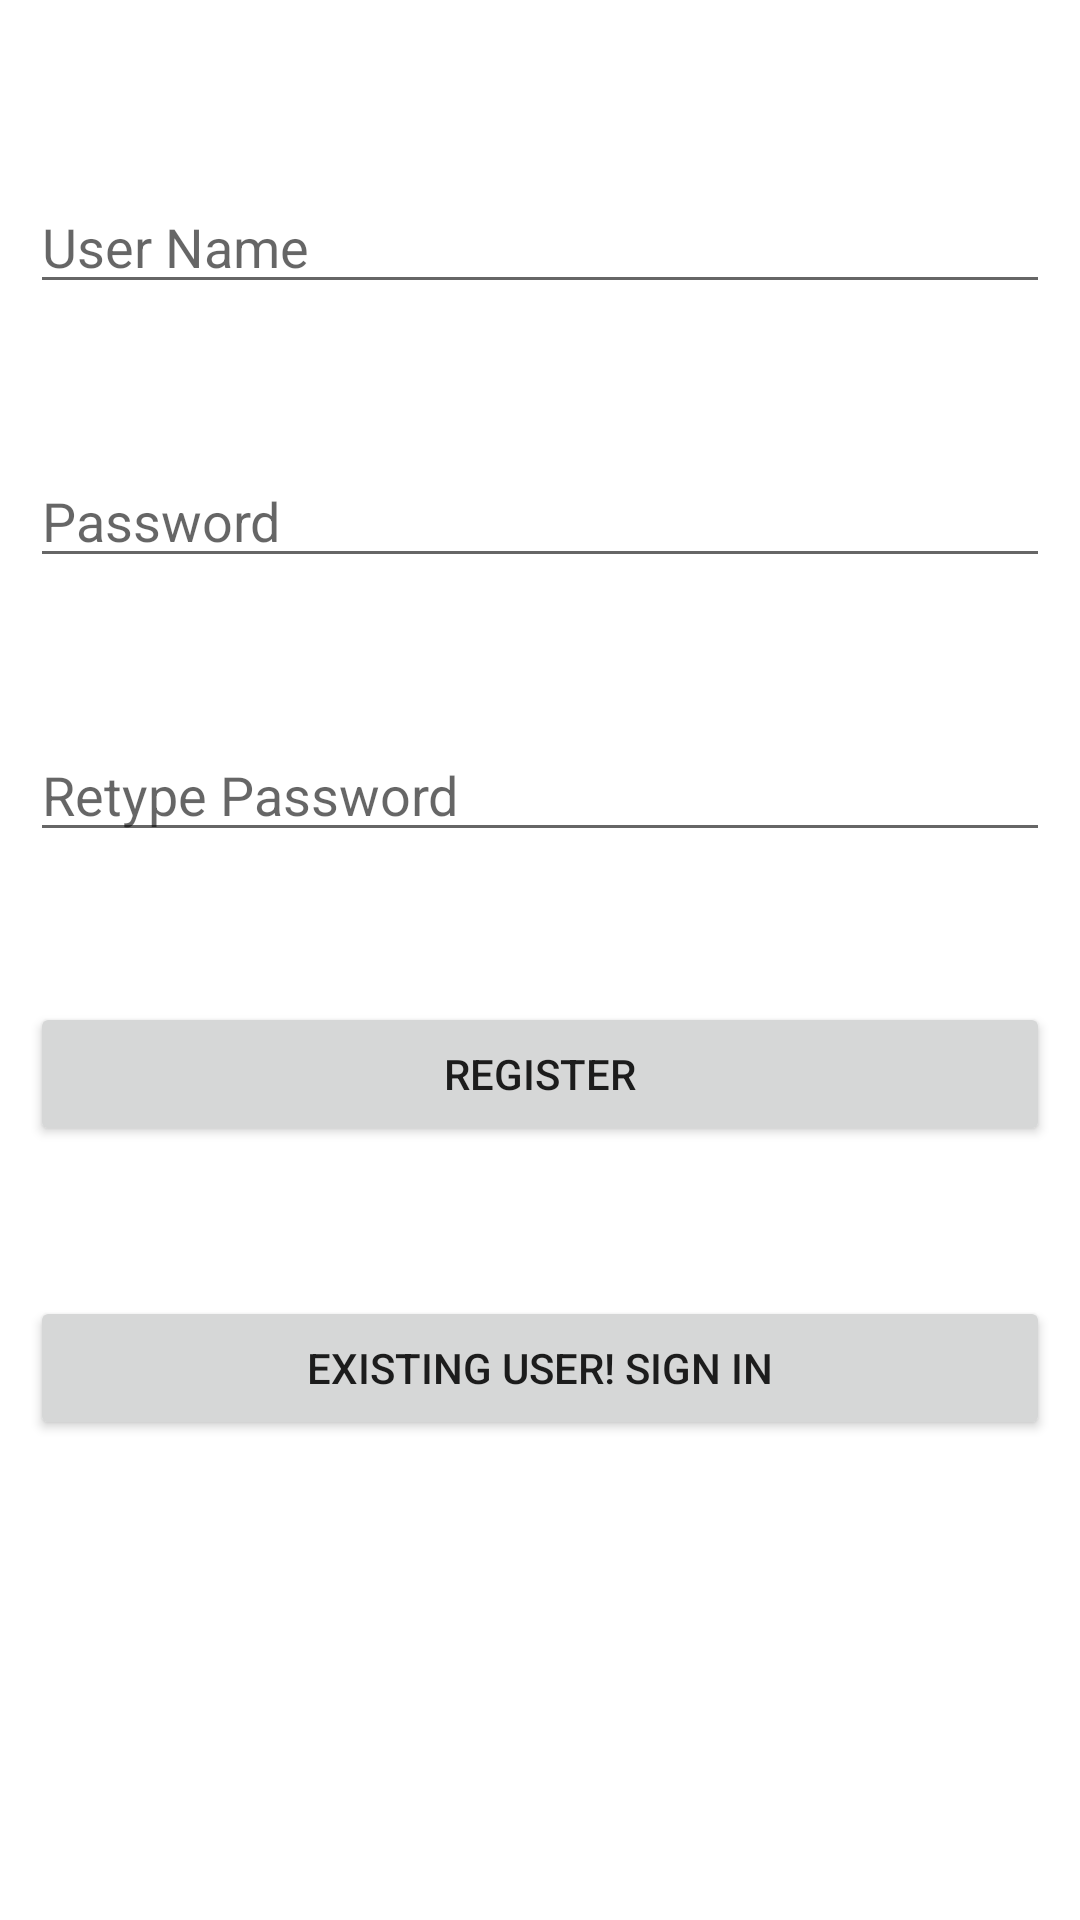

Here is an Android app screen rendered from its layout file. Give the layout XML and the strings, colors and styles it references.
<!-- AndroidManifest.xml: application theme Theme.Nithin -->
<!-- res/layout/activity_main.xml -->
<?xml version="1.0" encoding="utf-8"?>
<RelativeLayout xmlns:android="http://schemas.android.com/apk/res/android"
    xmlns:app="http://schemas.android.com/apk/res-auto"
    xmlns:tools="http://schemas.android.com/tools"
    android:layout_width="match_parent"
    android:layout_height="match_parent"
    android:padding="10dp"
    tools:context=".MainActivity">

    <EditText
        android:id="@+id/username"
        android:layout_width="match_parent"
        android:layout_height="wrap_content"
        android:hint="User Name"
        android:layout_marginTop="50dp"/>

    <EditText
        android:id="@+id/password"
        android:layout_width="match_parent"
        android:layout_height="wrap_content"
        android:hint="Password"
        android:layout_marginTop="50dp"
        android:layout_below="@+id/username"/>

    <EditText
        android:id="@+id/repassword"
        android:layout_width="match_parent"
        android:layout_height="wrap_content"
        android:hint="Retype Password"
        android:layout_marginTop="50dp"
        android:layout_below="@+id/password"/>

    <Button
        android:id="@+id/btnsignup"
        android:layout_width="match_parent"
        android:layout_height="wrap_content"
        android:text="Register"
        android:layout_marginTop="50dp"
        android:layout_below="@+id/repassword"/>

    <Button
        android:id="@+id/btnsignin"
        android:layout_width="match_parent"
        android:layout_height="wrap_content"
        android:text="Existing user! Sign in"
        android:layout_marginTop="50dp"
        android:layout_below="@+id/btnsignup"/>

</RelativeLayout>
<!-- resources referenced by this layout -->
<resources>
  <style name="Theme.Nithin" parent="Theme.MaterialComponents.DayNight.DarkActionBar">
          
          <item name="colorPrimary">@color/purple_500</item>
          <item name="colorPrimaryVariant">@color/purple_700</item>
          <item name="colorOnPrimary">@color/white</item>
          
          <item name="colorSecondary">@color/teal_200</item>
          <item name="colorSecondaryVariant">@color/teal_700</item>
          <item name="colorOnSecondary">@color/black</item>
          
          <item name="android:statusBarColor" tools:targetApi="l">?attr/colorPrimaryVariant</item>
          
      </style>
  <color name="purple_500">#23002b</color>
  <color name="purple_700">#23002b</color>
  <color name="white">#FFFFFF</color>
  <color name="teal_200">#23002b</color>
  <color name="teal_700">#23002b</color>
  <color name="black">#000000</color>
</resources>
